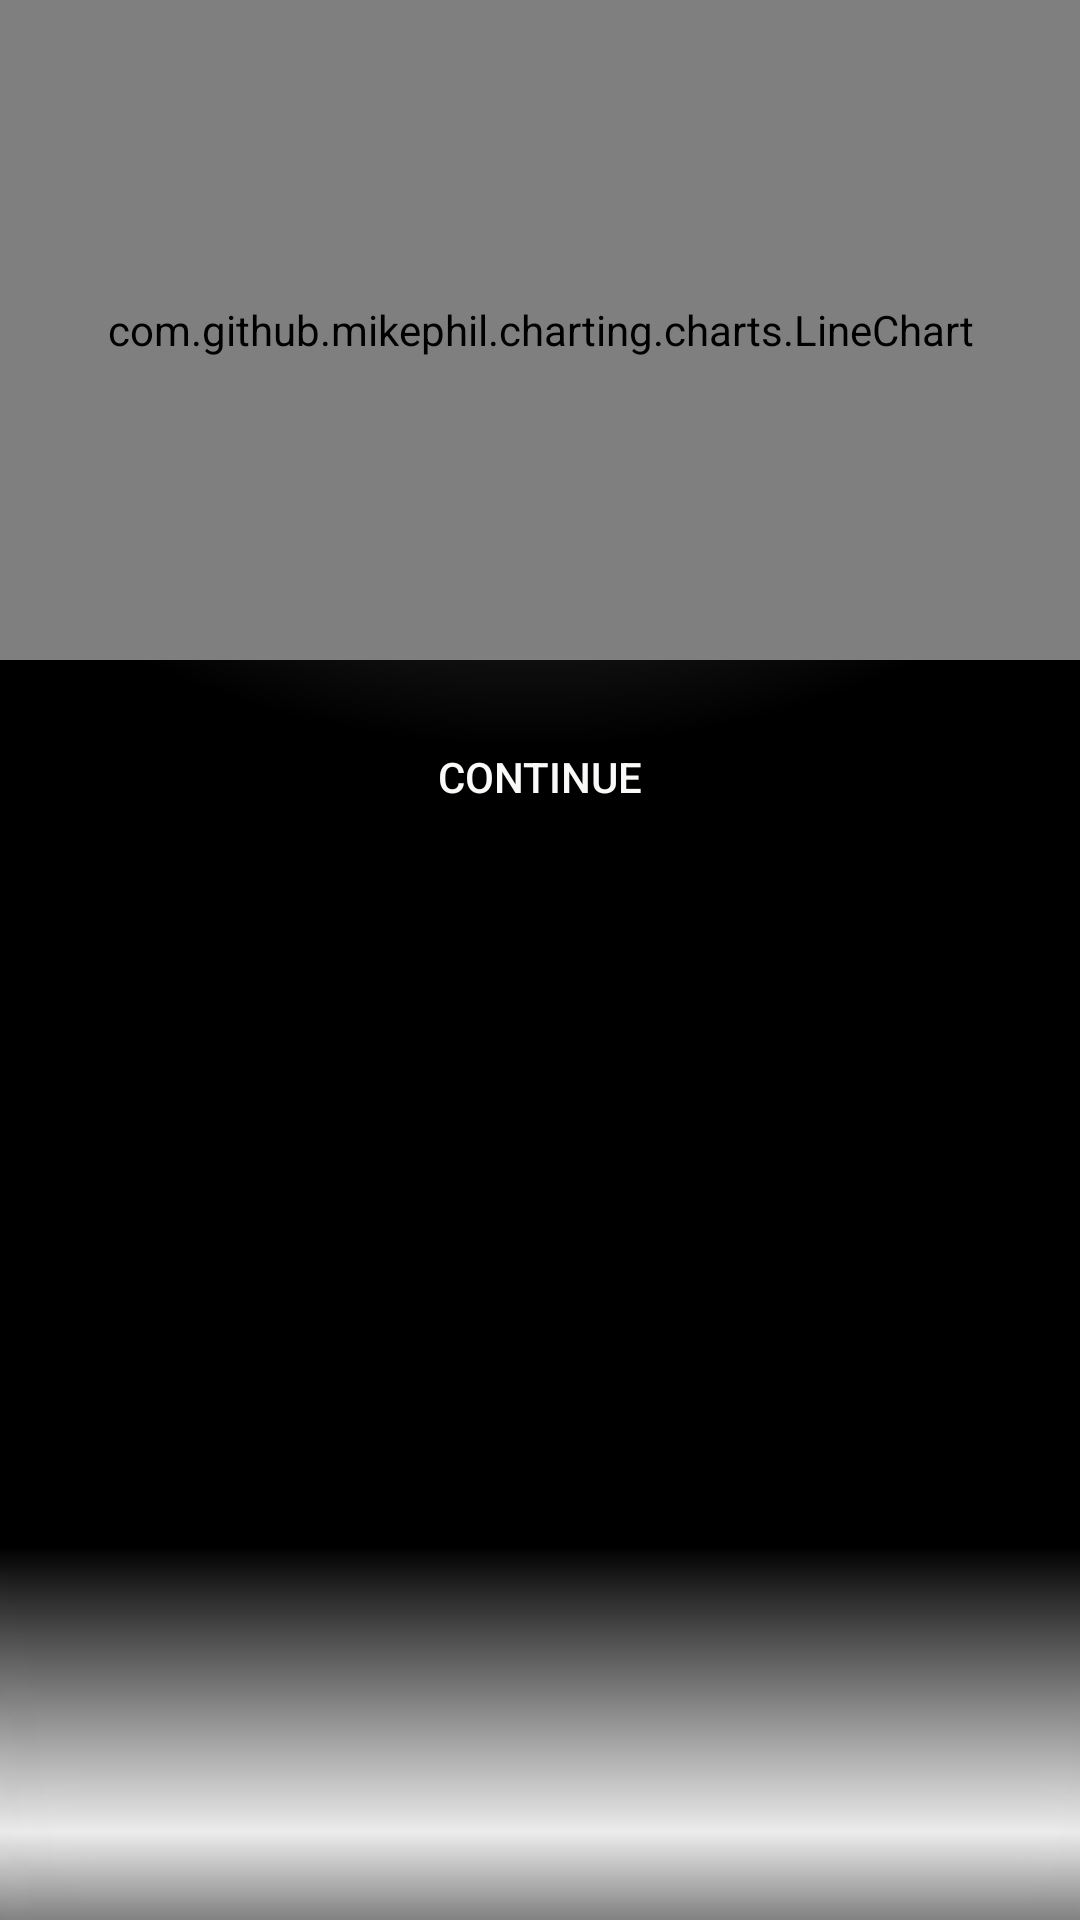

Write the Android layout XML for this screen, with the resource values it uses.
<!-- AndroidManifest.xml: application theme AppTheme -->
<!-- res/layout/chart_screen.xml -->
<?xml version="1.0" encoding="utf-8"?>
<RelativeLayout xmlns:android="http://schemas.android.com/apk/res/android"
    xmlns:tools="http://schemas.android.com/tools"
    android:layout_width="match_parent"
    android:layout_height="match_parent"
    android:background="@drawable/glossy_back"
    android:fitsSystemWindows="true"
    tools:context=".ui.StartScreenActivity">

    <com.github.mikephil.charting.charts.LineChart
        android:id="@+id/line_chart"
        android:layout_width="match_parent"
        android:layout_height="220dp"/>

    <Button
        android:id="@+id/char_continue"
        android:layout_width="300dp"
        android:layout_height="78dp"
        android:layout_below="@+id/line_chart"
        android:layout_centerHorizontal="true"
        android:layout_centerVertical="true"
        android:background="@drawable/roundbutton_green"
        android:text="@string/continue_game"
        android:textColor="@color/continueButtonTextColor" />
</RelativeLayout>
<!-- resources referenced by this layout -->
<resources>
  <color name="continueButtonTextColor">#fafaf8</color>
  <!-- drawable glossy_back: png bitmap (drawable-hdpi, 14204 bytes) -->
  <string name="continue_game">Continue</string>
  <style name="AppTheme" parent="Theme.AppCompat.Light.DarkActionBar">
          
          <item name="colorPrimary">@color/startButtonTextColor</item>
          <item name="colorPrimaryDark">@color/colorPrimaryDark</item>
          <item name="colorAccent">@color/colorAccent</item>
      </style>
  <color name="startButtonTextColor">#fafaf8</color>
  <color name="colorPrimaryDark">#303F9F</color>
  <color name="colorAccent">#FF4081</color>
</resources>
